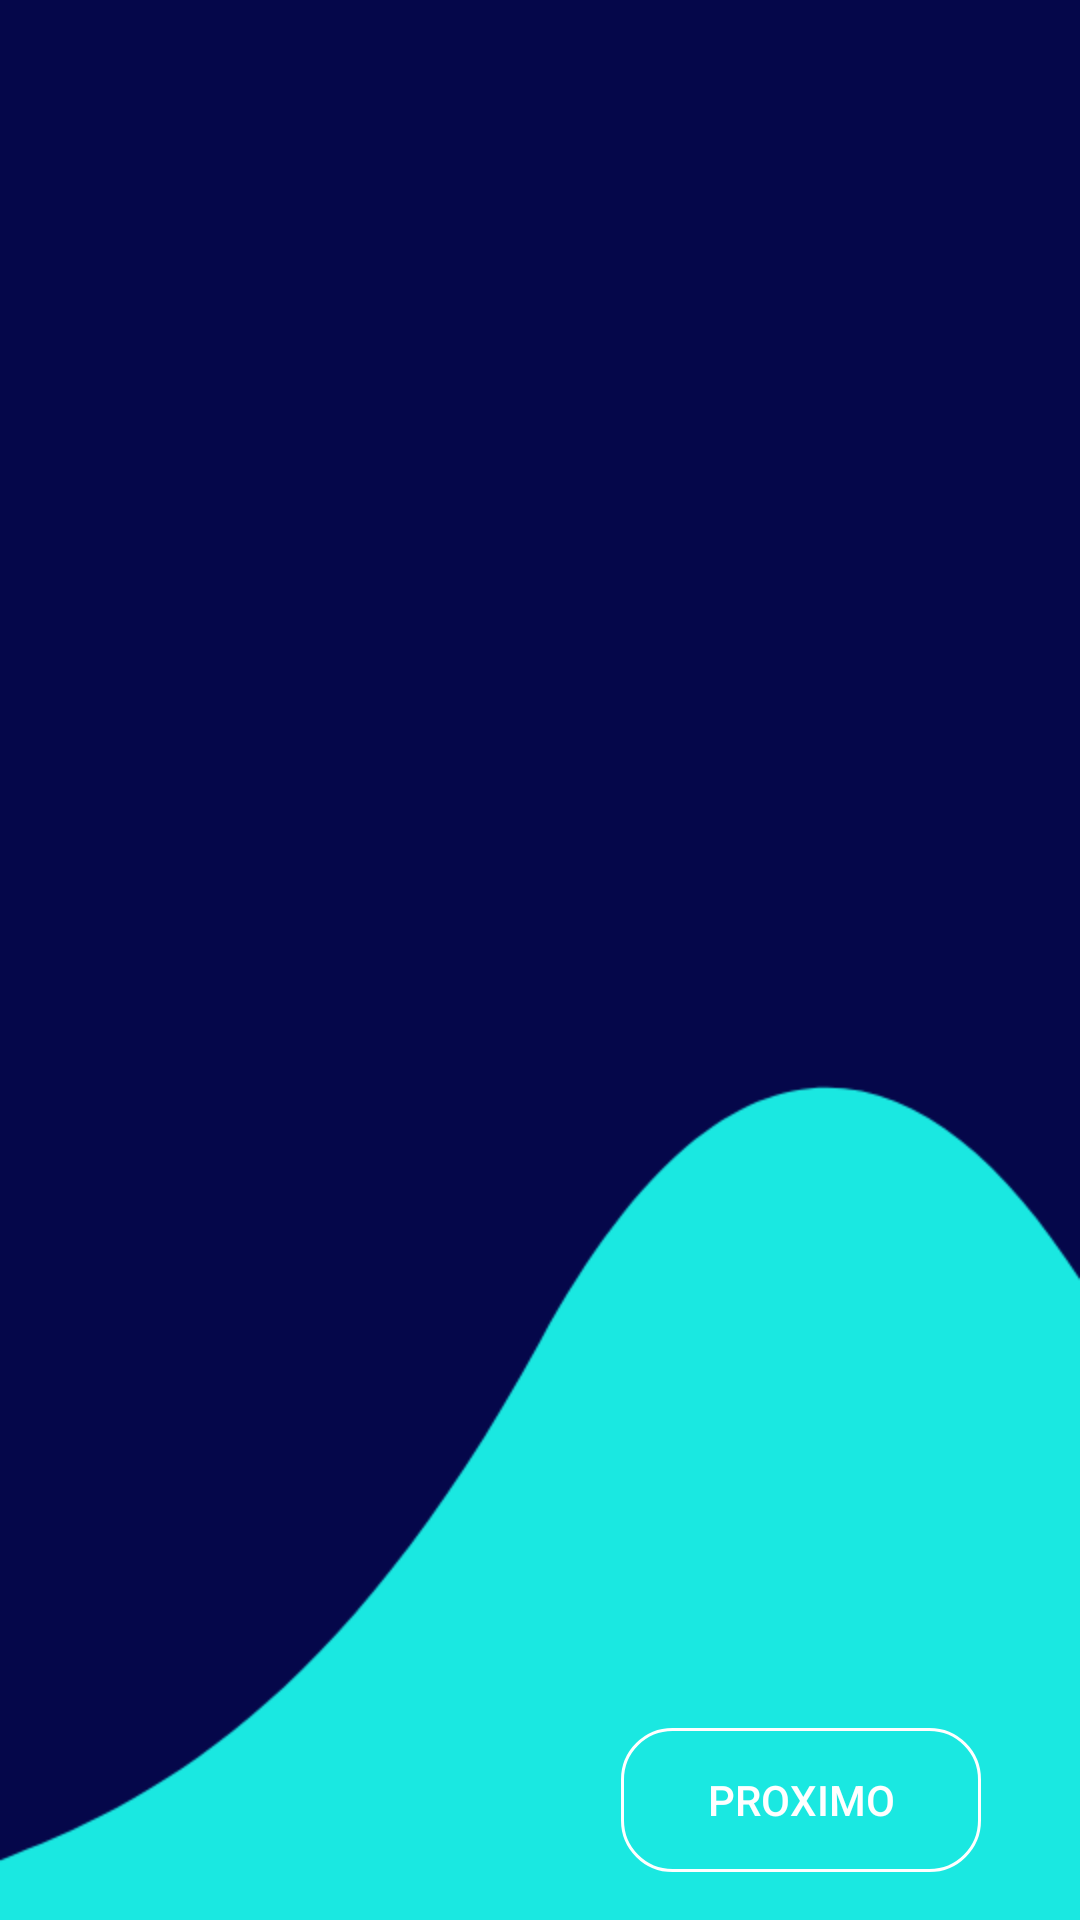

Layout XML and referenced resources for this Android screen:
<!-- AndroidManifest.xml: application theme AppTheme -->
<!-- res/layout/activity_intro.xml -->
<?xml version="1.0" encoding="utf-8"?>
<androidx.constraintlayout.widget.ConstraintLayout
    xmlns:android="http://schemas.android.com/apk/res/android"
    xmlns:app="http://schemas.android.com/apk/res-auto"
    xmlns:tools="http://schemas.android.com/tools"
    android:layout_width="match_parent"
    android:layout_height="match_parent"
    tools:context=".Tutorial.IntroActivity"
    android:background="@drawable/tutorial">

    <androidx.viewpager.widget.ViewPager
        android:id="@+id/screen_viewpager"
        android:layout_width="match_parent"
        android:layout_height="match_parent"
        android:layout_marginBottom="8dp"
        app:layout_constraintBottom_toTopOf="@+id/tab_indicator"
        app:layout_constraintEnd_toEndOf="parent"
        app:layout_constraintStart_toStartOf="parent"
        app:layout_constraintTop_toTopOf="parent"
        app:layout_constraintVertical_bias="0.0" >
    </androidx.viewpager.widget.ViewPager>

    <Button
        android:id="@+id/btn_get_started"
        android:layout_width="150dp"
        android:layout_height="wrap_content"
        android:layout_marginBottom="64dp"
        android:background="@drawable/btn_gradient_style"
        android:text="Estou pronto!!!"
        android:textColor="#FFF"
        android:visibility="invisible"
        app:layout_constraintBottom_toBottomOf="parent"
        app:layout_constraintEnd_toEndOf="parent"
        app:layout_constraintHorizontal_bias="0.498"
        app:layout_constraintStart_toStartOf="parent" />

    <com.google.android.material.tabs.TabLayout
        android:id="@+id/tab_indicator"
        android:layout_width="100dp"
        android:layout_height="50dp"
        android:layout_marginStart="32dp"
        android:layout_marginBottom="16dp"
        app:layout_constraintBottom_toBottomOf="parent"
        app:layout_constraintStart_toStartOf="parent"
        app:tabBackground="@drawable/indicator_selector">
    </com.google.android.material.tabs.TabLayout>

    <Button
        android:id="@+id/btn_next"
        android:layout_width="120dp"
        android:layout_height="wrap_content"
        android:layout_marginEnd="32dp"
        android:layout_marginBottom="16dp"
        android:background="@drawable/desingbutton"
        android:drawableRight="@drawable/ic_arrow_forward_black_24dp"
        android:text="Proximo"
        android:textColor="#FFF"
        app:layout_constraintBottom_toBottomOf="parent"
        app:layout_constraintEnd_toEndOf="parent"
        app:layout_constraintHorizontal_bias="0.988"
        app:layout_constraintStart_toEndOf="@+id/tab_indicator" />

</androidx.constraintlayout.widget.ConstraintLayout>
<!-- resources referenced by this layout -->
<resources>
  <!-- drawable btn_gradient_style (drawable-v24) -->
  <?xml version="1.0" encoding="utf-8"?>
  <shape xmlns:android="http://schemas.android.com/apk/res/android">
  
      <corners android:radius="6dp"/>
  
      <gradient android:startColor="@color/gradient_start_color"
          android:endColor="@color/gradient_end_color"/>
  </shape>
  <!-- drawable desingbutton (drawable) -->
  <?xml version="1.0" encoding="utf-8"?>
  <shape
      android:shape="rectangle"
      xmlns:android="http://schemas.android.com/apk/res/android">
      <size
          android:height="95px"
          android:width="91px" />
      <corners
          android:radius="50px" />
      <solid
          android:color="#00FFFFFF" />
      <stroke
          android:color="#FFF"
          android:width="3px" />
  </shape>
  <!-- drawable tutorial: png bitmap (drawable-v24, 18836 bytes) -->
  <style name="AppTheme" parent="Theme.AppCompat.Light.NoActionBar">
          
          <item name="colorPrimary">@color/colorPrimary</item>
          <item name="colorPrimaryDark">@color/colorPrimaryDark</item>
          <item name="colorAccent">@color/colorAccent</item>
      </style>
  <color name="gradient_start_color">#4c04ff</color>
  <color name="gradient_end_color">#10a3fe</color>
  <color name="colorPrimary">#05074A</color>
  <color name="colorPrimaryDark">#05074A</color>
  <color name="colorAccent">#05074A</color>
</resources>
